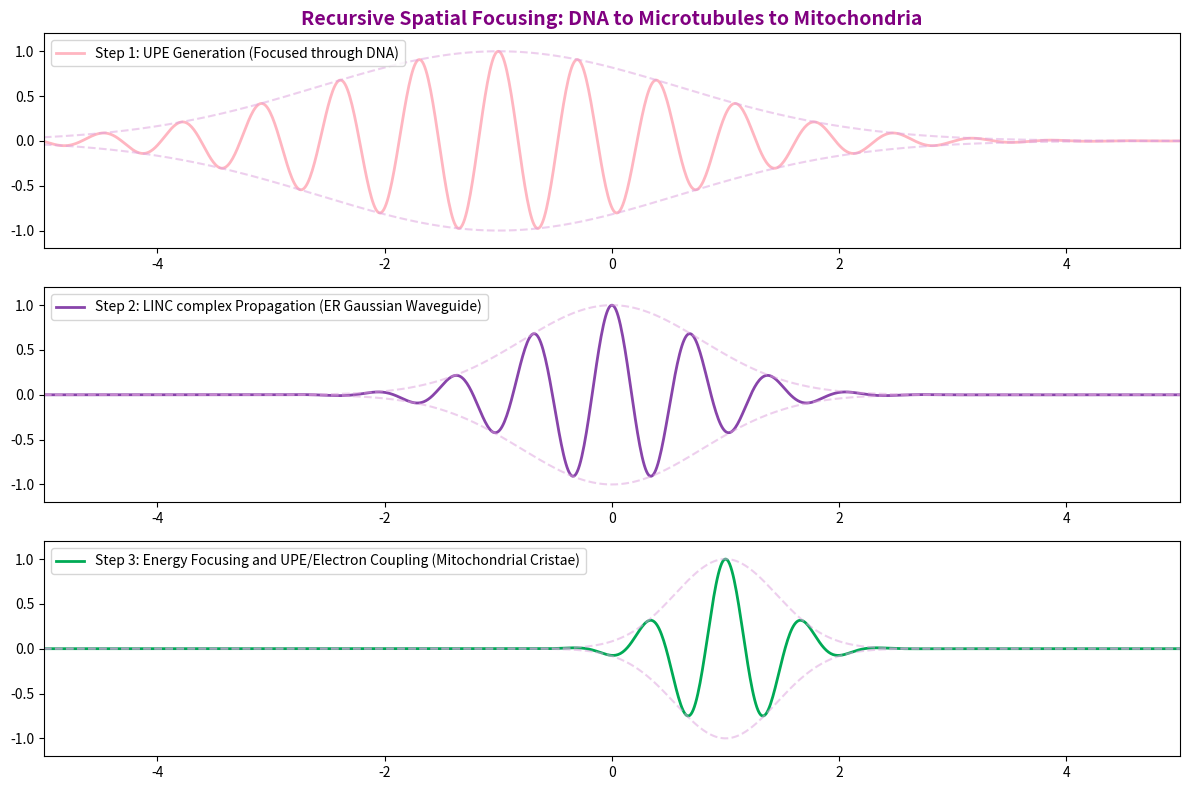

Generate this figure with matplotlib:
import numpy as np
import matplotlib.pyplot as plt

# 1. Spatial matrix from Mitochondria (left) to Nuclear LINC complex (right)
x = np.linspace(-5, 5, 1000)
wave_number = 9.0 # High-frequency terahertz component

# 2. Simulate the wave moving and focusing over 3 structural steps
plt.figure(figsize=(12, 8))

colors = ["#ffb6c1", "#8844aa", "#00aa55"]
labels = [
"Step 1: UPE Generation (Focused through DNA)",
"Step 2: LINC complex Propagation (ER Gaussian Waveguide)",
"Step 3: Energy Focusing and UPE/Electron Coupling (Mitochondrial Cristae)"
]

# We recursively change the decay factor (alpha) to simulate "focusing"
alpha_values = [0.2, 0.8, 2.5]

for i in range(3):
  alpha = alpha_values[i]

  # Calculate Gaussian Envelope and Sinusoidal component
  envelope = np.exp(-alpha * (x - (i - 1))**2) # Shift center forward each step
  wave = np.cos(wave_number * (x - (i - 1)))
  wave_packet = envelope * wave

  # Plot each phase in a subplot to show progression
  plt.subplot(3, 1, i + 1)
  plt.plot(x, wave_packet, color=colors[i], lw=2, label=labels[i])
  plt.plot(x, envelope, '--', color='plum', alpha=0.5)
  plt.plot(x, -envelope, '--', color='plum', alpha=0.5)

  plt.xlim(-5, 5)
  plt.ylim(-1.2, 1.2)
  plt.legend(loc="upper left")
  if i == 0:
    plt.title("Recursive Spatial Focusing: DNA to Microtubules to Mitochondria", fontsize=14, fontweight='bold', color='purple')

plt.tight_layout()
plt.show()
